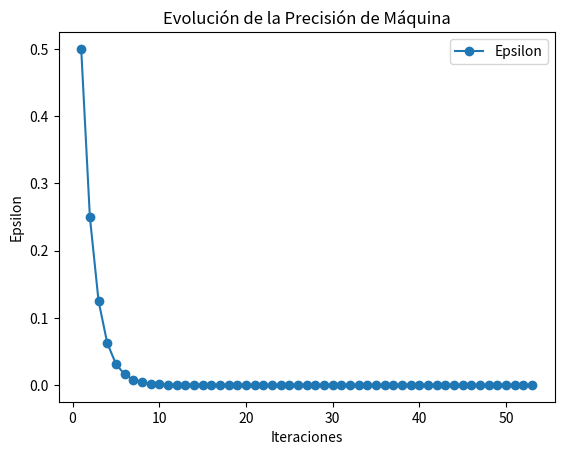

This figure's Python source:
# -*- coding: utf-8 -*-
"""Ejercicio_1.ipynb

Automatically generated by Colab.

Original file is located at
    https://colab.research.google.com/<link-removed>
"""

#   Codigo que implementa un esquema numerico
#   para determinar la precision de una maquina
#
#           Autor:
# [redacted]
# [redacted]
#   Version 2.0 : 06/02/2025
#






import numpy as np
import matplotlib.pyplot as plt

# Importamos las librerías necesarias: numpy para cálculos numéricos y matplotlib.pyplot para generar gráficas en 2D.


epsilon = 1.0  # Inicializamos epsilon con 1.0, este valor se reducirá progresivamente dividiéndolo entre 2.
iteracion = 0   # Contador que nos servirá para registrar cuántas veces hemos dividido epsilon.
epsilons = []   # Lista vacía donde almacenaremos los valores de epsilon en cada iteración.
iteraciones = [] # Lista vacía para registrar el número de iteración correspondiente.

# Iniciamos un bucle que continuará hasta que sumar epsilon a 1.0 ya no afecte el resultado.
while 1.0 + epsilon != 1.0:
    epsilon /= 2  # Reducimos epsilon a la mitad en cada paso.
    iteracion += 1  # Incrementamos el contador de iteraciones.
    iteraciones.append(iteracion)  # Guardamos la iteración actual en la lista.
    epsilons.append(epsilon)  # Guardamos el valor de epsilon en la lista.

    print(f"Iteración: {iteracion}, Precisión de máquina: {epsilon}")  # Mostramos los valores en cada iteración.

# Duplicamos el último valor de epsilon, ya que la última iteración lo redujo más allá del límite de precisión.
epsilon *= 2
print(f"Precisión de máquina final: {epsilon}")  # Mostramos la precisión final alcanzada por la máquina.

# Generamos la gráfica de la evolución de epsilon.
plt.figure()  # Creamos una nueva figura para la gráfica.
plt.plot(iteraciones, epsilons, label='Epsilon', marker='o')  # Dibujamos la curva con marcadores en cada punto.
plt.xscale('linear')  # Definimos una escala lineal para el eje x.
plt.yscale('linear')  # Definimos una escala lineal para el eje y.
plt.xlabel('Iteraciones')  # Etiqueta para el eje x.
plt.ylabel('Epsilon')  # Etiqueta para el eje y.
plt.legend()  # Agregamos una leyenda a la gráfica.
plt.title('Evolución de la Precisión de Máquina')  # Asignamos un título a la gráfica.
plt.show()  # Mostramos la gráfica en pantalla.

